Run: headless pygame with SDL's dummy video driver; simulated clock (each Clock.tick advances the game by its frame time, no real sleeping); random seed 0; keys injected as events and as key.get_pressed() state; no mouse input.
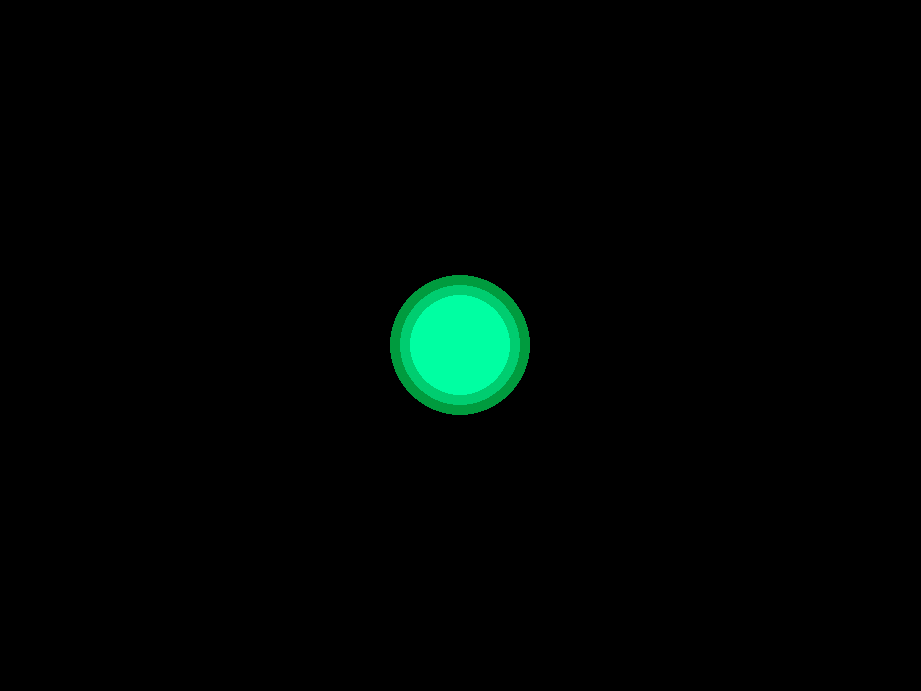
Frame 1 of 4 · flips 1–60 · no input
Frame 2 of 4 · flips 61–180 · tapped SPACE, RETURN · held RIGHT (→), D · screen unchanged from frame 1, image omitted
Frame 3 of 4 · flips 181–300 · held DOWN (↓), S · screen unchanged from frame 2, image omitted
Frame 4 of 4 · flips 301–420 · held LEFT (←), A, UP (↑), W · screen unchanged from frame 3, image omitted

The pygame program that drew these frames:

import pygame
import sys
import random
import time
import math
# import testRecorded

##### CONFIG ###########
pygame.init()

WINDOW_WIDTH, WINDOW_HEIGHT = pygame.display.get_desktop_sizes()[0]

BAR_COLOR = pygame.Color(0, 128, 255)  # blue
BAR_WIDTH = WINDOW_WIDTH * 0.9 * 0.05
BAR_HEIGHT = WINDOW_HEIGHT * 0.9 * 0.89
BAR_X = WINDOW_WIDTH * 0.9 * 0.05
BAR_Y = WINDOW_HEIGHT * 0.9 * 0.05

NOTE_COLOR = pygame.Color(0, 255, 162)  # green
NOTE_WIDTH = 20
NOTE_HEIGHT = 20
NOTE_START_X = WINDOW_WIDTH + 1

CURSOR_COLOR = pygame.Color(255, 255, 255)  # white
CURSOR_WIDTH = BAR_WIDTH + 30
CURSOR_HEIGHT = 150
CURSOR_START_Y = BAR_Y + BAR_HEIGHT - CURSOR_HEIGHT

#### END OF CONFIG #####


# class Cursor:
#     def __init__(self) -> None:
#         self.obj = pygame.Rect(BAR_X-15, CURSOR_START_Y,
#                                CURSOR_WIDTH, CURSOR_HEIGHT)

#     def move(self):
#         key = pygame.key.get_pressed()
#         dist = 1
#         if key[pygame.K_UP] and self.obj.top > BAR_Y:
#             self.obj = self.obj.move(0, -dist)
#         if key[pygame.K_DOWN] and self.obj.top + self.obj.height < BAR_Y + BAR_HEIGHT:
#             self.obj = self.obj.move(0, dist)
#         if key[pygame.K_q]:
#             sys.exit()

#     def eeg_move(self, voltage):
#         self.obj = self.obj.move(0, voltage*1e18)
#         if self.obj.top < BAR_Y:
#             self.obj.top = BAR_Y
#         if self.obj.top + self.obj.height > BAR_Y + BAR_HEIGHT:
#             self.obj.top = BAR_Y + BAR_HEIGHT - self.obj.height

#     def get_obj(self):
#         return self.obj

#     def get_x(self):
#         return self.obj.left

#     def get_y(self):
#         return self.obj.top


class Note:

    def __init__(self, pycircle: pygame.draw.circle, step_size=310) -> None:
        self.pycircle = pycircle
        self.cursor_touch = False
        self.frame_counter = 1
        self.step_size = step_size

    def shrink(self):
        self.pycircle.height -= self.step_size
        
    def get_radius(self):
        return self.pycircle.height//2

    def get_pycircle(self) -> pygame.Rect:
        return self.pycircle

    def get_x(self) -> int:
        return self.pycircle.left

    def get_y(self) -> int:
        return self.pycircle.top

    # unused anymore
    # def is_touching_center(self, cursor_x, cursor_y):
    #     if cursor_x <= self.get_x() and self.get_x() <= (cursor_x + CURSOR_WIDTH):
    #         if self.get_y() >= cursor_y and self.get_y() <= cursor_y + CURSOR_HEIGHT:
    #             return True
    #     return False


class RhythmGame:

    unit_time = 250
    notes_distance = 1000
    min_notes = 10
    max_notes = 20

    def __init__(self) -> None:
        self.window_width = 0.9 * WINDOW_WIDTH
        self.window_height = 0.9 * WINDOW_HEIGHT

        self.screen = pygame.display.set_mode(
            (self.window_width, self.window_height), pygame.RESIZABLE)

        # self.cursor = Cursor()
        self.notes = []

    def add_note(self):

        pycircle = pygame.draw.circle(self.screen, NOTE_COLOR,
                                    (self.screen.get_width()//2, self.screen.get_height()//2), self.screen.get_height()//2, 5)
        
        note = Note(pycircle)
        self.notes.append(note)

    def update_screen(self) -> None:
        self.screen.fill((0, 0, 0))  # black
        # draw cursor
        self.draw_cursor()
        # draw cursor
        # self.cursor.move()
        # self.draw_cursor(self.cursor.get_obj())
        # draw all notes to the current frame
        # self.handle_notes()
        for note in self.notes:
            # get the note's obj(rect)
            self.draw_note(note.get_pycircle())

        # # handle notes
        # for note in self.notes:
        #     note.move()
        #     if note.is_touching_cursor(self.cursor.get_x(), self.cursor.get_y()) and not note.cursor_touch:  # hit
        #         self.add_hit_effect(note)
        #         note.cursor_touch = True
        #     if note.get_x() < 0:  # miss
        #         self.notes.remove(note)
        #         note.cursor_touch = False
        # if (len(self.notes) == 0):
        #     self.add_note()

        # render hit effects
        i = 0
        while i < len(self.notes):
            note = self.notes[i]
            radius = note.get_pycircle().height//2
            
            # make the hit effect discrete
            note.frame_counter += 1
            if (note.frame_counter % 360 == 0):
                note.shrink()
                note.frame_counter = 1
            
            
            if radius > 30:
                thickness = 2 - 1//(radius)
                if thickness < 0:
                    thickness = 0
                # effect = pygame.draw.circle(self.screen, NOTE_COLOR,
                #                             (effect.centerx, effect.centery),
                #                             radius, thickness)
                self.draw_note(note.get_pycircle())
                
                self.notes[i] = note
            else:
                self.notes.remove(note)
                i -= 1

            # if effect.top <= 1 or effect.left <= 1:
            #     self.notes.remove(effect)
            #     i -= 1
            i += 1

    def display(self) -> None:
        pygame.display.flip()

    def draw_cursor(self) -> None:
        note_color = pygame.Color(0, 255-100, 162-100)
        pygame.draw.circle(self.screen, note_color,
                                (self.screen.get_width()//2, self.screen.get_height()//2), 70, 0)
        
        note_color = pygame.Color(0, 255-50, 162-50)
        pygame.draw.circle(self.screen, note_color,
                                (self.screen.get_width()//2, self.screen.get_height()//2), 60, 0)
        
        note_color = pygame.Color(0, 255, 162)
        pygame.draw.circle(self.screen, note_color,
                                (self.screen.get_width()//2, self.screen.get_height()//2), 50, 0)

    def draw_note(self, pycircle) -> None:
        pygame.draw.circle(self.screen, NOTE_COLOR,
                                    (self.screen.get_width()//2, self.screen.get_height()//2), pycircle.height//2, 5)

    # def handle_notes(self):
    #     if len(self.notes) == 0:
    #         prev_note_x = NOTE_START_X
    #         prev_note_y = random.randint(
    #             math.ceil(BAR_Y + BAR_HEIGHT/2), math.ceil(BAR_Y + BAR_HEIGHT - NOTE_HEIGHT))

    #     if len(self.notes) < RhythmGame.min_notes:
    #         note_y = random.randint(math.ceil(BAR_Y), math.ceil(BAR_Y +
    #                                                             BAR_HEIGHT - NOTE_HEIGHT))
    #         if len(self.notes) > 0:
    #             prev_note_x = self.notes[-1].get_x()
    #             prev_note_y = self.notes[-1].get_y()
    #             RhythmGame.notes_distance = RhythmGame.unit_time * \
    #                 random.randint(1, 4)
    #             note_x = prev_note_x + RhythmGame.notes_distance
    #         else:
    #             note_x = NOTE_START_X

    #         if self.is_valid_note(note_x, note_y, prev_note_x, prev_note_y):
    #             self.create_note(note_x, note_y)
    #         else:
    #             rv = random.randint(1, 4)  # 1, 2, 3, 4
    #             if (rv == 1):
    #                 # increase x 25%
    #                 note_x += RhythmGame.notes_distance * random.randint(1, 2)
    #             else:
    #                 # or decrease y 75%
    #                 offset = prev_note_y - note_y
    #                 note_y += offset*0.25*random.randint(2, 4)
    #             self.create_note(note_x, note_y)

    def is_valid_note(self, x, y, prev_x, prev_y) -> bool:
        if abs(x - prev_x) <= 750 and abs(y - prev_y) >= 100:
            return False
        return True


def main():
    game = RhythmGame()

    # create a random number generator
    random.seed(time.time())

    # recorder, trigger, receiver = testRecorded.init_stream(
    #     bufsize=0.1, winsize=0.1)

    while True:
        for event in pygame.event.get():
            if event.type == pygame.QUIT:
                # testRecorded.close_stream(trigger, recorder)
                sys.exit()

    #     filtered_data = testRecorded.filter_data(
    #         receiver=receiver, seconds_sleep=0, padlen=2)
    #     average_voltages = testRecorded.average_voltages(filtered_data)
    #     # print("ave_volt:", average_voltages.mean())
        # game.cursor.eeg_move(average_voltages.mean())
        # game.cursor.move()
        game.update_screen()
        game.display()


if __name__ == "__main__":
    main()
